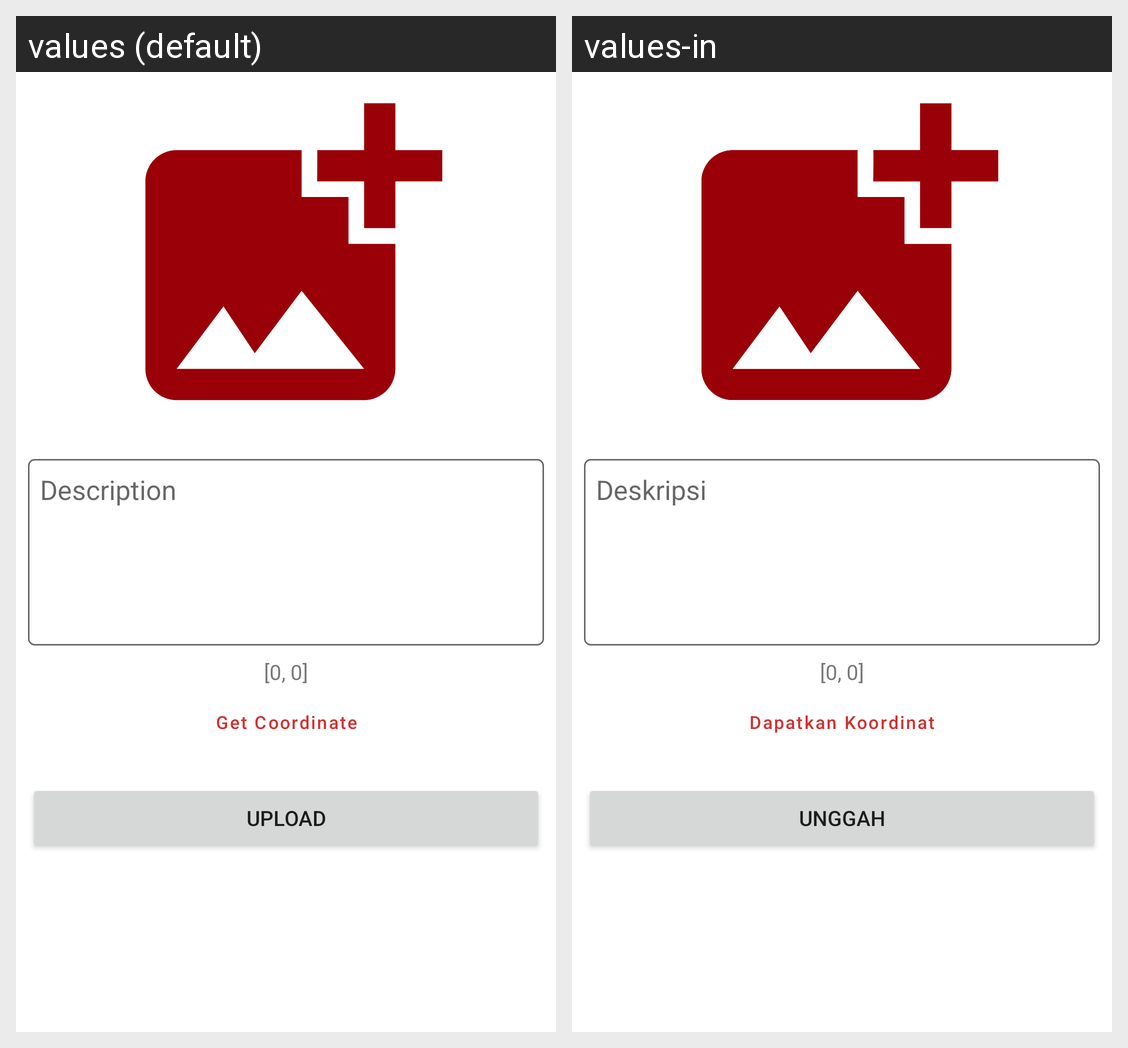

The Android screen above is rendered under two locales of the same app. Produce the string resources it draws, with the default and per-locale values.
Android screen res/layout/activity_add_story.xml rendered under 2 locales, left to right: values (default), values-in. Device: Nexus 5 (rendered at 1080×1920; each locale shown at half size, 540×960, under a caption strip naming it); theme Theme.StoryApp.
Strings drawn on this screen, with the default value and each locale's value (text and hints the layout hard-codes, and strings that could not be matched under every locale, appear in the picture but are not listed):

title_description
  values: Description
  values-in: Deskripsi

data_coordinate
  values: [0, 0]
  values-in: [0, 0]

btn_get_coordinate
  values: Get Coordinate
  values-in: Dapatkan Koordinat

btn_upload
  values: Upload
  values-in: Unggah
